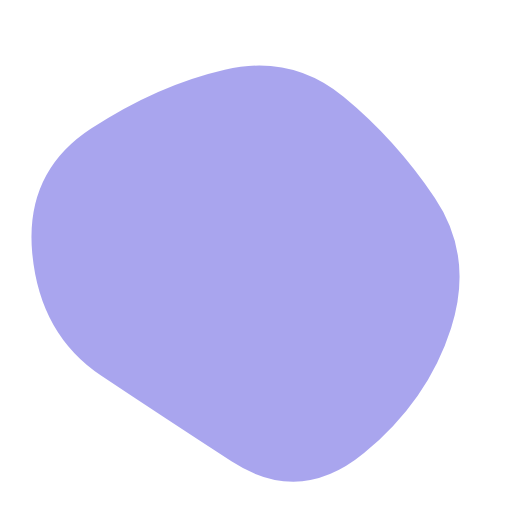
t = 0.00 s
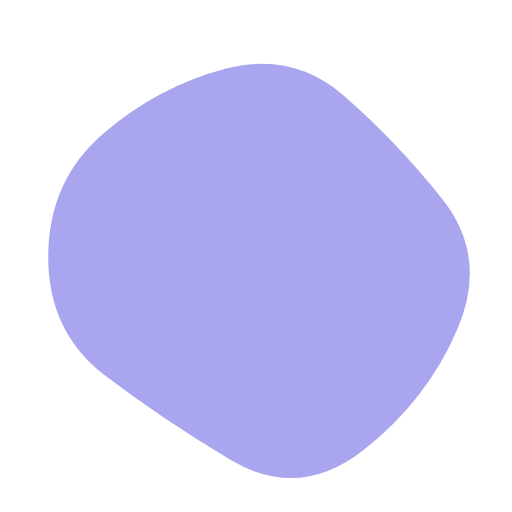
t = 1.67 s
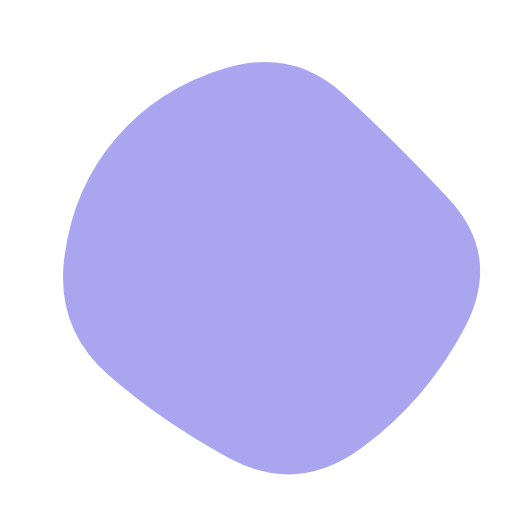
t = 3.33 s
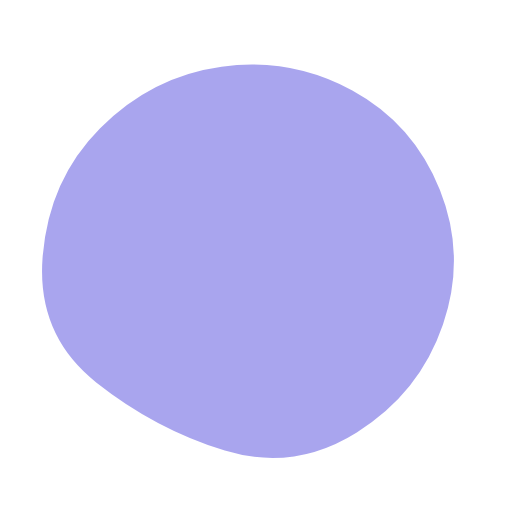
t = 5.00 s
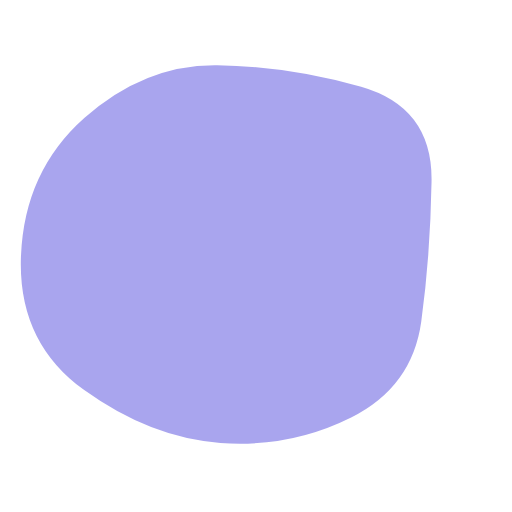
t = 6.67 s
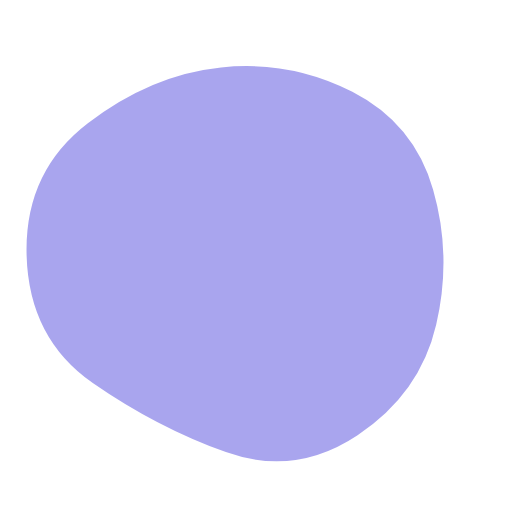
t = 8.33 s

The animated SVG that drew these frames (rendered in a browser with its animation timeline set to each time). Animation: 1 SMIL element (animate=1); one cycle of 10.00 s, repeats indefinitely.

<svg version="1.1" xmlns="http://www.w3.org/2000/svg" viewBox="0 0 500 500" width="100%" id="blobSvg">
                        <defs>
                        <linearGradient id="gradient" x1="0%" y1="0%" x2="0%" y2="100%">
                            <stop offset="0%" style="stop-color: rgb(169, 165, 238);"></stop>
                            <stop offset="100%" style="stop-color: rgb(169, 165, 238);"></stop>
                        </linearGradient>
                        </defs>
                        <path id="blob" fill="url(#gradient)">
                            <animate attributeName="d" dur="10000ms" repeatCount="indefinite" values="M440.5,320.5Q418,391,355.5,442.5Q293,494,226,450.5Q159,407,99,367Q39,327,31.5,247.5Q24,168,89,125.5Q154,83,219.5,68Q285,53,335.5,94.5Q386,136,424.5,193Q463,250,440.5,320.5Z;M453.78747,319.98894Q416.97789,389.97789,353.96683,436.87838Q290.95577,483.77887,223.95577,447.43366Q156.95577,411.08845,105.64373,365.97789Q54.33169,320.86732,62.67444,252.61056Q71.01719,184.3538,113.01965,135.21007Q155.02211,86.06634,220.52211,66.46683Q286.02211,46.86732,335.5,91.94472Q384.97789,137.02211,437.78747,193.51106Q490.59704,250,453.78747,319.98894Z;M411.39826,313.90633Q402.59677,377.81265,342.92059,407.63957Q283.24442,437.46649,215.13648,432.5428Q147.02853,427.61911,82.23325,380.9572Q17.43796,334.29529,20.45223,250.83809Q23.46649,167.38089,82.5856,115.05707Q141.70471,62.73325,212.19045,63.73015Q282.67618,64.72705,352.67308,84.79839Q422.66998,104.86972,421.43486,177.43486Q420.19974,250,411.39826,313.90633Z;M440.5,320.5Q418,391,355.5,442.5Q293,494,226,450.5Q159,407,99,367Q39,327,31.5,247.5Q24,168,89,125.5Q154,83,219.5,68Q285,53,335.5,94.5Q386,136,424.5,193Q463,250,440.5,320.5Z;"></animate>
                        </path>
                    </svg>